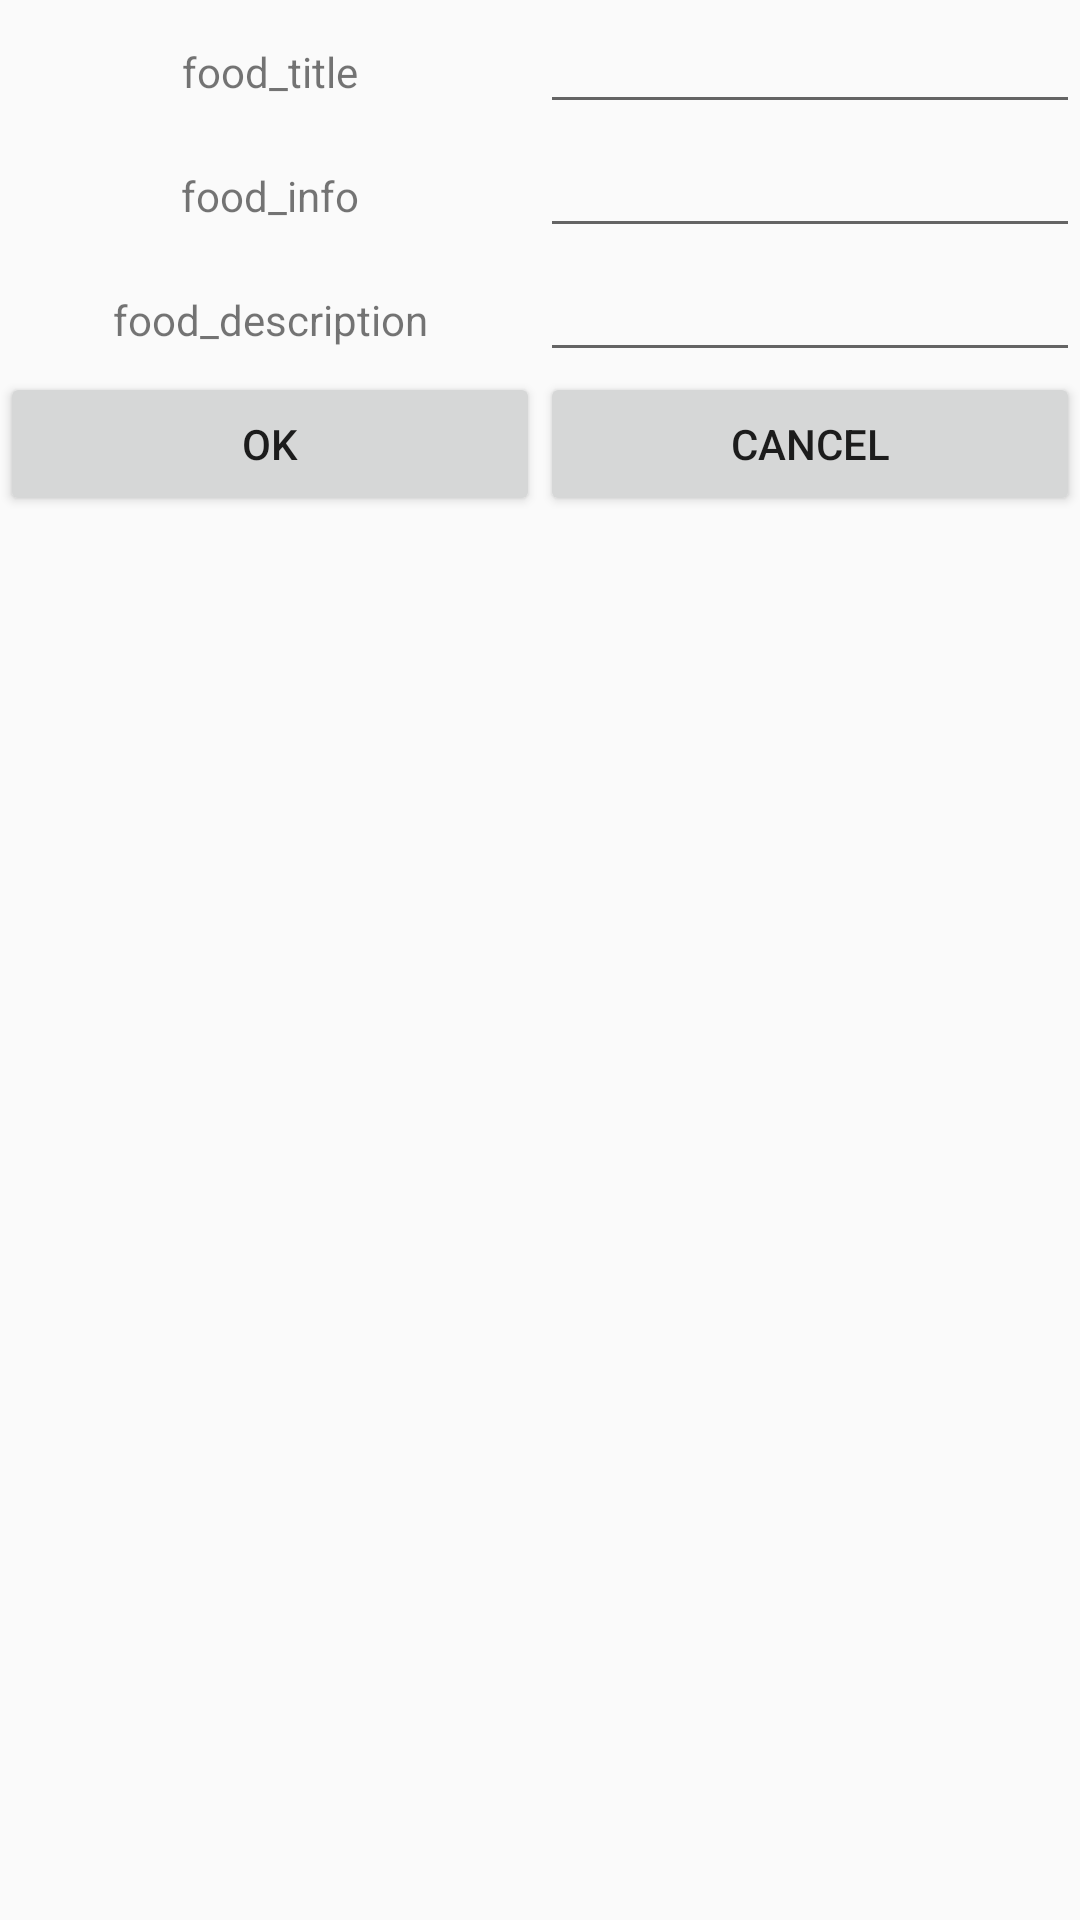

Produce the Android XML layout that renders to this screen, including the resource entries it uses.
<!-- AndroidManifest.xml: application theme AppTheme -->
<!-- res/layout/activity_add_iem.xml -->
<?xml version="1.0" encoding="utf-8"?>
<LinearLayout xmlns:android="http://schemas.android.com/apk/res/android"    android:layout_width="match_parent"    android:layout_height="match_parent"    android:orientation="vertical">    <LinearLayout        android:layout_width="match_parent"        android:layout_height="wrap_content"        android:orientation="horizontal">        <TextView            android:id="@+id/foodName"            android:layout_width="0dp"            android:layout_height="wrap_content"            android:layout_weight="0.5"            android:gravity="center"            android:text="food_title" />        <EditText            android:id="@+id/foodNameInfoInput"            android:layout_width="0dp"            android:layout_height="wrap_content"            android:layout_weight="0.5"            android:inputType="textCapSentences" />    </LinearLayout>    <LinearLayout        android:id="@+id/foodInfo"        android:layout_width="match_parent"        android:layout_height="wrap_content"        android:orientation="horizontal">        <TextView            android:id="@+id/food_info"            android:layout_width="0dp"            android:layout_height="wrap_content"            android:layout_weight="0.5"            android:gravity="center"            android:text="food_info" />        <EditText            android:id="@+id/foodInfoInput"            android:layout_width="0dp"            android:layout_height="wrap_content"            android:layout_weight="0.5"            android:inputType="text" />    </LinearLayout>    <LinearLayout        android:id="@+id/foodDesc"        android:layout_width="match_parent"        android:layout_height="wrap_content"        android:orientation="horizontal">        <TextView            android:id="@+id/food_desc"            android:layout_width="0dp"            android:layout_height="wrap_content"            android:layout_weight="0.5"            android:gravity="center"            android:text="food_description" />        <EditText            android:id="@+id/foodDescInput"            android:layout_width="0dp"            android:layout_height="wrap_content"            android:layout_weight="0.5"            android:inputType="text" />    </LinearLayout>    <LinearLayout        android:layout_width="match_parent"        android:layout_height="wrap_content"        android:orientation="horizontal">        <Button            android:id="@+id/btn_ok"            android:layout_width="0dp"            android:layout_height="wrap_content"            android:layout_gravity="center"            android:layout_weight="0.5"            android:gravity="center"            android:onClick="onClickok"            android:text="OK" />        <Button            android:id="@+id/btn_cancel"            android:layout_width="0dp"            android:text="cancel"            android:onClick="onClickFinish"            android:layout_height="wrap_content"            android:layout_weight="0.5"/>    </LinearLayout></LinearLayout>
<!-- resources referenced by this layout -->
<resources>
  <style name="AppTheme" parent="Theme.AppCompat.Light.DarkActionBar">
          
          <item name="colorPrimary">@color/colorPrimary</item>
          <item name="colorPrimaryDark">@color/colorPrimaryDark</item>
          <item name="colorAccent">@color/colorAccent</item>
      </style>]
  <color name="colorPrimary">#008577</color>
  <color name="colorPrimaryDark">#00574B</color>
  <color name="colorAccent">#c8d81b60</color>
</resources>
